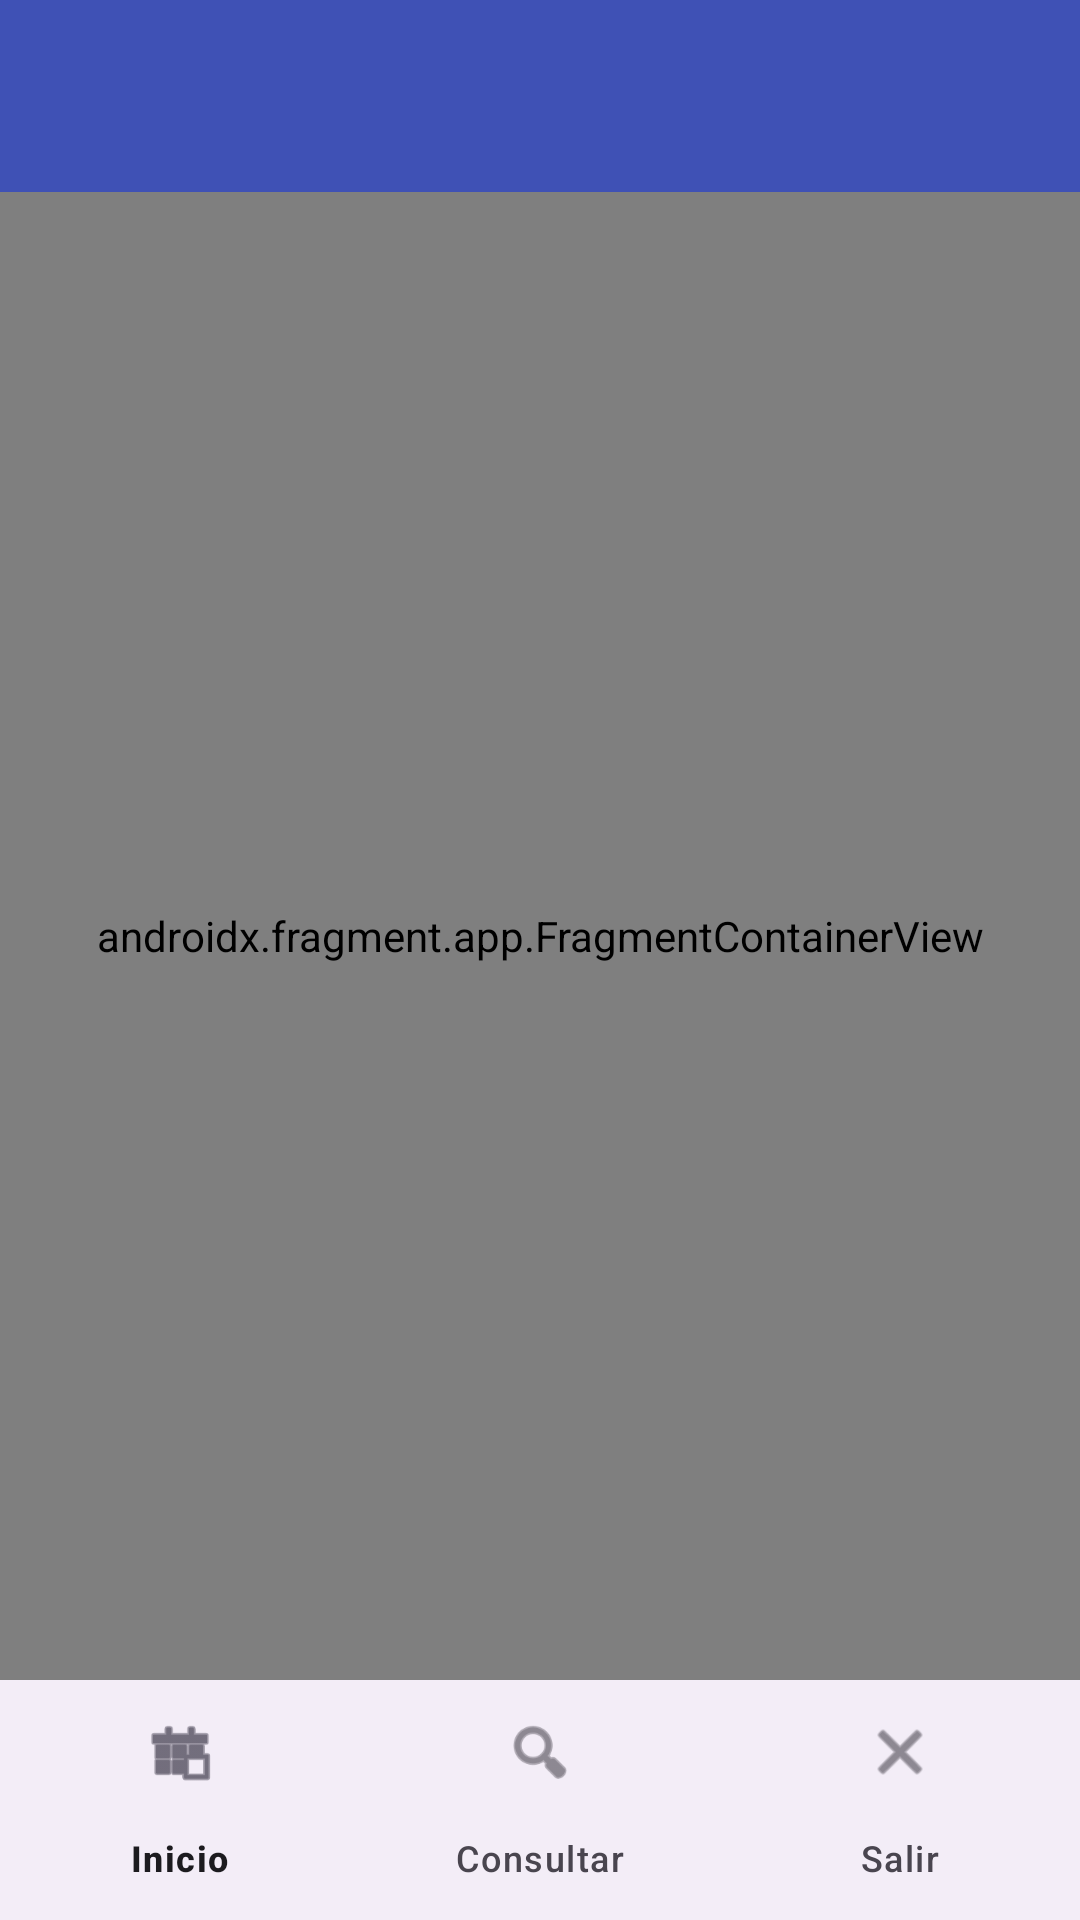

This screen was rendered from an Android layout file. Write that file and the resources it references.
<!-- AndroidManifest.xml: application theme Theme.Proyecto -->
<!-- res/layout/activity_main.xml -->
<?xml version="1.0" encoding="utf-8"?>
<androidx.drawerlayout.widget.DrawerLayout xmlns:android="http://schemas.android.com/apk/res/android"
    xmlns:app="http://schemas.android.com/apk/res-auto"
    xmlns:tools="http://schemas.android.com/tools"
    android:id="@+id/drawer_layout"
    android:layout_width="match_parent"
    android:layout_height="match_parent"
    android:fitsSystemWindows="true"
    tools:openDrawer="start">

    
    <androidx.constraintlayout.widget.ConstraintLayout
        android:layout_width="match_parent"
        android:layout_height="match_parent">

        
        <com.google.android.material.appbar.AppBarLayout
            android:id="@+id/appBarLayout"
            android:layout_width="match_parent"
            android:layout_height="wrap_content"
            app:layout_constraintTop_toTopOf="parent">

            <com.google.android.material.appbar.MaterialToolbar
                android:id="@+id/toolbar"
                android:layout_width="match_parent"
                android:layout_height="?attr/actionBarSize"
                android:background="?attr/colorPrimary"
                app:titleTextColor="@android:color/white" />

        </com.google.android.material.appbar.AppBarLayout>

        
        <androidx.fragment.app.FragmentContainerView
            android:id="@+id/nav_host_fragment"
            android:name="androidx.navigation.fragment.NavHostFragment"
            android:layout_width="0dp"
            android:layout_height="0dp"
            app:defaultNavHost="true"
            app:layout_constraintBottom_toTopOf="@+id/bottom_nav"
            app:layout_constraintEnd_toEndOf="parent"
            app:layout_constraintStart_toStartOf="parent"
            app:layout_constraintTop_toBottomOf="@id/appBarLayout"
            app:navGraph="@navigation/nav_graph" />

        
        <com.google.android.material.bottomnavigation.BottomNavigationView
            android:id="@+id/bottom_nav"
            android:layout_width="0dp"
            android:layout_height="wrap_content"
            app:layout_constraintBottom_toBottomOf="parent"
            app:layout_constraintEnd_toEndOf="parent"
            app:layout_constraintStart_toStartOf="parent"
            app:menu="@menu/bottom_nav_menu" />

    </androidx.constraintlayout.widget.ConstraintLayout>

    
    <com.google.android.material.navigation.NavigationView
        android:id="@+id/nav_view"
        android:layout_width="wrap_content"
        android:layout_height="match_parent"
        android:layout_gravity="start"
        android:fitsSystemWindows="true"
        app:menu="@menu/drawer_menu" />

</androidx.drawerlayout.widget.DrawerLayout>
<!-- resources referenced by this layout -->
<resources>
  <style name="Theme.Proyecto" parent="Base.Theme.Proyecto" />
  <style name="Base.Theme.Proyecto" parent="Theme.Material3.DayNight.NoActionBar">
          
          <item name="colorPrimary">@color/md_primary</item>
          <item name="colorPrimaryVariant">@color/md_primary_variant</item>
          <item name="colorOnPrimary">@color/md_on_primary</item>
          <item name="colorSecondary">@color/md_secondary</item>
          <item name="colorSecondaryVariant">@color/md_secondary_variant</item>
          <item name="colorOnSecondary">@color/md_on_secondary</item>
          <item name="android:colorBackground">@color/md_background</item>
          <item name="colorSurface">@color/md_surface</item>
          <item name="colorOnSurface">@color/md_on_surface</item>
          <item name="colorOnBackground">@color/md_on_background</item>
          <item name="colorError">@color/md_error</item>
          <item name="colorOnError">@color/md_on_error</item>
  
          
          <item name="android:statusBarColor">@color/md_primary_variant</item>
  
          
          <item name="textInputStyle">@style/Widget.Proyecto.TextInputLayout</item>
  
          
          <item name="materialButtonStyle">@style/Widget.Proyecto.Button</item>
  
          
          <item name="materialCardViewStyle">@style/Widget.Proyecto.CardView</item>
      </style>
  <color name="md_primary">#FF3F51B5</color>
  <color name="md_primary_variant">#FF303F9F</color>
  <color name="md_on_primary">#FFFFFFFF</color>
  <color name="md_secondary">#FF00897B</color>
  <color name="md_secondary_variant">#FF00695C</color>
  <color name="md_on_secondary">#FFFFFFFF</color>
  <color name="md_background">#FFF5F5F5</color>
  <color name="md_surface">#FFFFFFFF</color>
  <color name="md_on_surface">#FF1C1B1F</color>
  <color name="md_on_background">#FF1C1B1F</color>
  <color name="md_error">#FFB00020</color>
  <color name="md_on_error">#FFFFFFFF</color>
  <style name="Widget.Proyecto.TextInputLayout" parent="Widget.Material3.TextInputLayout.OutlinedBox">
          <item name="boxCornerRadiusTopStart">12dp</item>
          <item name="boxCornerRadiusTopEnd">12dp</item>
          <item name="boxCornerRadiusBottomStart">12dp</item>
          <item name="boxCornerRadiusBottomEnd">12dp</item>
          <item name="boxStrokeColor">@color/md_primary</item>
          <item name="hintTextColor">@color/md_primary</item>
      </style>
  <style name="Widget.Proyecto.Button" parent="Widget.Material3.Button">
          <item name="cornerRadius">12dp</item>
      </style>
  <style name="Widget.Proyecto.CardView" parent="Widget.Material3.CardView.Elevated">
          <item name="cardCornerRadius">16dp</item>
          <item name="cardElevation">2dp</item>
          <item name="strokeWidth">0dp</item>
          <item name="contentPadding">16dp</item>
      </style>
</resources>
